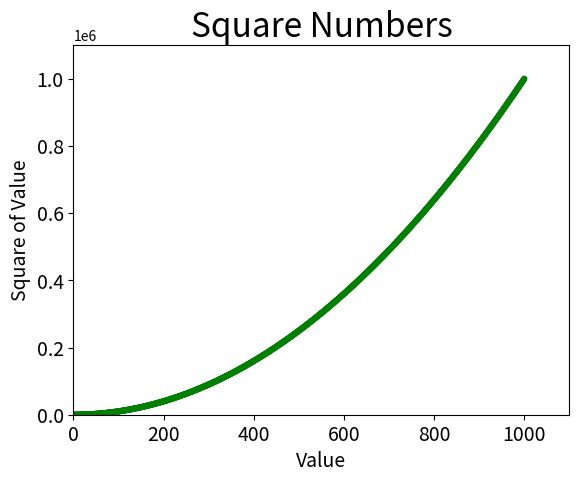

Reproduce this figure in Python.

import matplotlib.pyplot as plt

x_values = list(range(1,1001))
y_values = [x**2 for x in x_values]

plt.scatter(x_values, y_values, c = 'green', edgecolor = 'none', s = 20)

plt.title("Square Numbers", fontsize = 24)

plt.xlabel("Value", fontsize = 14)
plt.ylabel("Square of Value", fontsize = 14)

plt.tick_params(axis = 'both', which='major', labelsize = 14)

plt.axis ([0, 1100, 0, 1100000])

plt.show()

